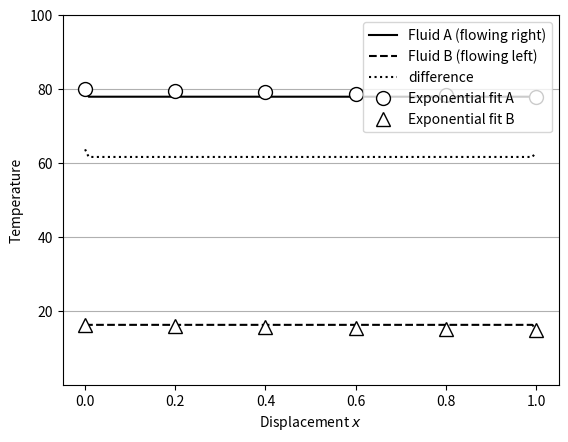

Write the Python code that produced this figure.
import matplotlib.pyplot as plt
import matplotlib.animation as animation
import numpy as np

class CFC:
    def __init__(self, Ta_in, Tb_in, Fa, Fb, kq, Ca, Cb, N:int):
        self.N = N
        self.Ta_in = Ta_in
        self.Tb_in = Tb_in
        self.Ta = np.array(N * [Ta_in], dtype='float')
        self.Tb = np.array(N * [Tb_in], dtype='float')
        self.Ta_out = self.Ta[-1]
        self.Tb_out = self.Tb[0]       
        self.Ca = Fa * Ca
        self.Cb = Fb * Cb
        self.kq = kq

    def __str__(self):
            strrep = f'Stream A: T_in {self.Ta_in:.3f} T_out {self.Ta_out:.3f} Flow {self.Ca:.3f}\n'
            strrep += f'Stream B: T_in {self.Tb_in:.3f} T_out {self.Tb_out:.3f} Flow {self.Cb:.3f}\n'
            strrep += f'kq {self.kq:.4f}\n'
            return strrep

    def update(self):
        for i in range(self.N):
            dQ = self.kq * (self.Ta[i] - self.Tb[i]) / self.N
            self.Ta[i] -= dQ / self.Ca
            self.Tb[i] += dQ / self.Cb
        self.Ta = np.roll(self.Ta, 1)
        self.Tb = np.roll(self.Tb, -1)
        self.Ta[0] = self.Ta_in
        self.Tb[-1] = self.Tb_in
        self.Ta_out = self.Ta[-1]
        self.Tb_out = self.Tb[0]

class Simulation:
    def __init__(self, Ta_in, Tb_in, Fa, Fb, k, Ca:float=1, Cb:float=1, N:int=250):
        self.cfc = CFC(Ta_in, Tb_in, Fa, Fb, k, Ca, Cb, N)
        self.x = np.linspace(0, 1, N)
        self.fig, ax = plt.subplots()
        plt.grid(axis='y')
        self.Ta_plot = ax.plot(self.x, self.cfc.Ta, 'k-', label='Fluid A (flowing right)')[0]
        self.Tb_plot = ax.plot(self.x, self.cfc.Tb, 'k--', label='Fluid B (flowing left)')[0]
        self.Tdiff_plot = ax.plot(self.x, self.cfc.Ta - self.cfc.Tb, 'k:', label='difference')[0]
        self.Ta_model_plot = ax.plot([], [], linestyle='none', marker='o', markeredgecolor='black', markerfacecolor='white', markersize=10, label='Exponential fit A')[0]
        self.Tb_model_plot = ax.plot([], [], linestyle='none', marker='^', markeredgecolor='black', markerfacecolor='white', markersize=10, label='Exponential fit B')[0]
        ax.set(ylim=[0.1, 100], xlabel='Displacement $x$', ylabel='Temperature')
        #ax.set_yscale('log')
        ax.legend(loc='upper right')

    def __str__(self):
        strrep = 'Counterflow\n' + str(self.cfc) + '\n'
        strrep += 'Model\n'
        strrep += f'a {self.a:.3f} b {self.b:.3f} kx {self.kx:.3f} Te {self.Te:.3f}\n'
        return strrep

    def update(self, frame):
        self.cfc.update()
        self.Ta_plot.set_ydata(self.cfc.Ta)
        self.Tb_plot.set_ydata(self.cfc.Tb)
        self.Tdiff_plot.set_ydata(self.cfc.Ta - self.cfc.Tb)

        self.fit_model()
        model_x = np.linspace(0, 1, 6)
        model_Ta = self.Te + self.a * np.exp(-self.kx * model_x)
        model_Tb = self.Te + self.b * np.exp(-self.kx * model_x)
        self.Ta_model_plot.set_xdata(model_x)
        self.Ta_model_plot.set_ydata(model_Ta)
        self.Tb_model_plot.set_xdata(model_x)
        self.Tb_model_plot.set_ydata(model_Tb)

        return (self.Ta_plot, self.Tb_plot, self.Tdiff_plot, self.Ta_model_plot, self.Tb_model_plot)
    
    def fit_model(self):
        cfc = self.cfc
        try:
            self.kx = -np.log((cfc.Ta_out - cfc.Tb_in) / (cfc.Ta_in - cfc.Tb_out))
        except ZeroDivisionError:
            self.kx = 0
        try:
            self.a = (cfc.Ta_out - cfc.Ta_in) * (cfc.Ta_in - cfc.Tb_out) / ((cfc.Ta_out - cfc.Ta_in) + (cfc.Tb_out - cfc.Tb_in))
        except ZeroDivisionError:
            self.a = 0
        try:
            self.b = (cfc.Tb_in - cfc.Tb_out) * (cfc.Ta_in - cfc.Tb_out) / ((cfc.Ta_out - cfc.Ta_in) + (cfc.Tb_out - cfc.Tb_in))
        except ZeroDivisionError:
            self.b = 0
        self.Te = cfc.Ta_in - self.a
    
def main():
    sim = Simulation(N=250, Ta_in=80, Tb_in=15, Fa=0.025, Fb=0.04, k=0.1)
    ani = animation.FuncAnimation(
        fig=sim.fig,
        func=sim.update,
        save_count=1200,
        interval=10,
        blit=True
    )
    plt.show()
    print(sim)

    # the fitted exponential models are 
    #   Ta = Te + a e^(-kx x)   => dTa/dx = (-a kx) e^(-kx x)
    #   Tb = Te + b e^(-kx x)   => dTb/dx = (-b kx) e^(-kx x)

    a = sim.a
    b = sim.b
    kx = sim.kx

    dTadx_0 = -a * kx
    dTadx_1 = -a * kx * np.exp(-kx)

    dTbdx_0 = -b * kx
    dTbdx_1 = -b * kx * np.exp(-kx)

    Ta_0 = sim.cfc.Ta_in
    Ta_1 = sim.cfc.Ta_out
    Tb_0 = sim.cfc.Tb_out
    Tb_1 = sim.cfc.Tb_in

    deltaT_0 = Ta_0 - Tb_0
    deltaT_1 = Ta_1 - Tb_1

    Ca = sim.cfc.Ca
    Cb = sim.cfc.Cb

    kq_a0 = -Ca * dTadx_0 / deltaT_0
    kq_a1 = -Ca * dTadx_1 / deltaT_1
    kq_b0 = -Cb * dTbdx_0 / deltaT_0
    kq_b1 = -Cb * dTbdx_1 / deltaT_1

    print('Recovered kq')
    print(f'dTa/dx {dTadx_0:.3f}, {dTadx_1:.3f}')
    print(f'dTb/dx {dTbdx_0:.3f}, {dTbdx_1:.3f}')
    print(f'deltaT {deltaT_0:.3f}, {deltaT_1:.3f}')
    print(f'kq_a0 {kq_a0:.4f}\nkq_a1 {kq_a1:.4f}\nkq_b0 {kq_b0:.4f}\nkq_b1 {kq_b1:.4f}')

if __name__ == '__main__':
    main()